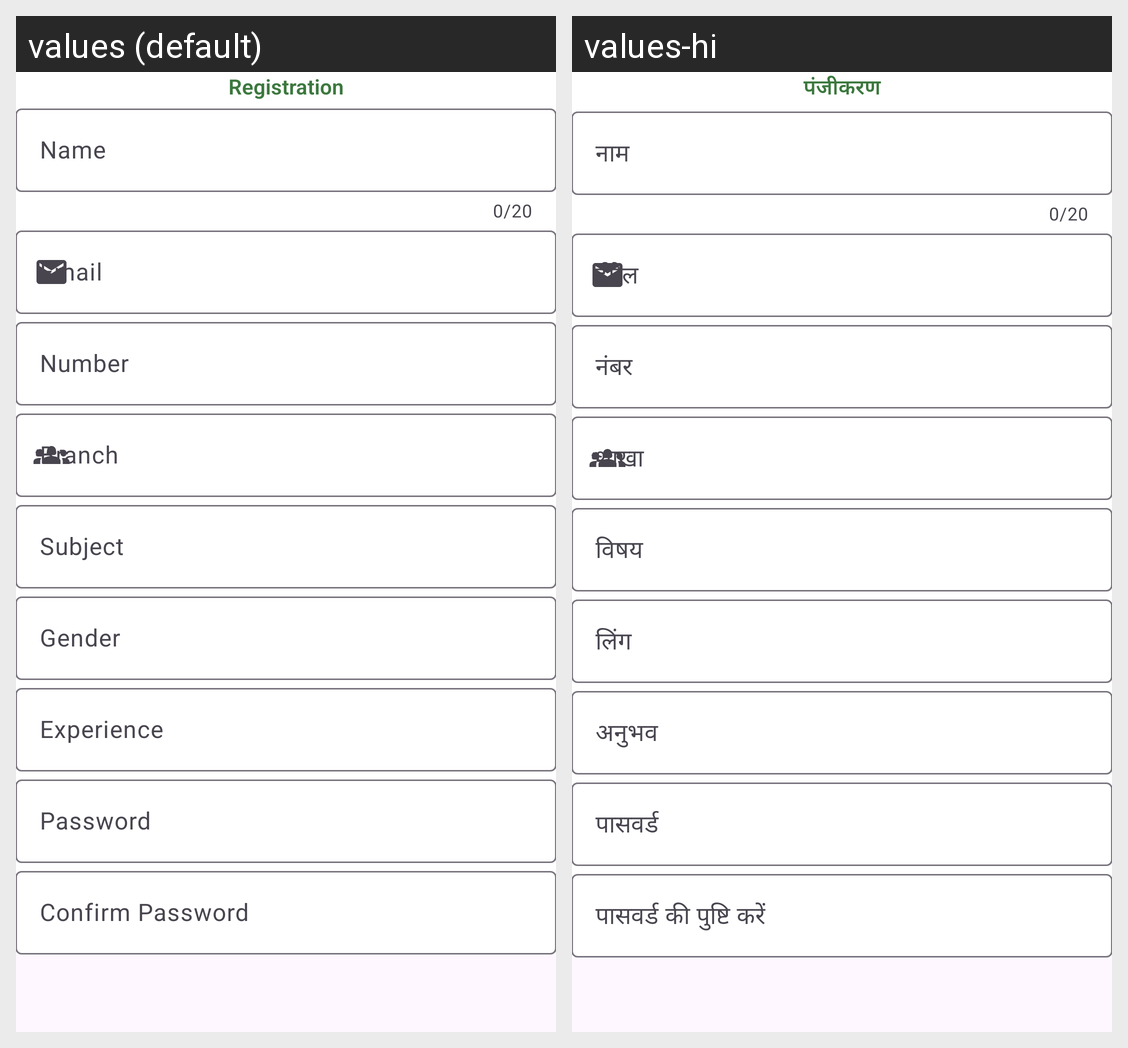

For this localized Android screen grid, give each drawn string resource with its value in every locale shown.
Android screen res/layout/activity_teacher_registration.xml rendered under 2 locales, left to right: values (default), values-hi. Device: Nexus 5 (rendered at 1080×1920; each locale shown at half size, 540×960, under a caption strip naming it); theme Base.Theme.CollegeConnect.
Strings drawn on this screen, with the default value and each locale's value (text and hints the layout hard-codes, and strings that could not be matched under every locale, appear in the picture but are not listed):

registration_form
  values: Registration
  values-hi: पंजीकरण

name
  values: Name
  values-hi: नाम

number
  values: Number
  values-hi: नंबर

subject
  values: Subject
  values-hi: विषय

gender
  values: Gender
  values-hi: लिंग

experience
  values: Experience
  values-hi: अनुभव

password
  values: Password
  values-hi: पासवर्ड

conf_pass
  values: Confirm Password
  values-hi: पासवर्ड की पुष्टि करें
